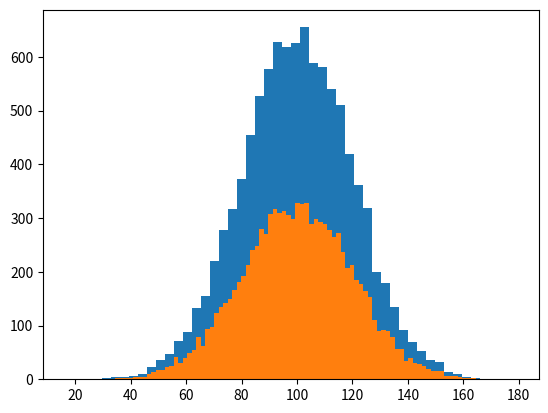

Recreate this plot in Python.
# -*- coding: utf-8 -*-
"""
Created on Mon May 20 03:35:19 2019

[redacted]
"""
"""
Code Challenge
  Name: 
    Space Seperated data
  Filename: 
    space_numpy.py
  Problem Statement:
    You are given a 9 space separated numbers. 
    Write a python code to convert it into a 3x3 NumPy array of integers.
  Input:
    6 9 2 3 5 8 1 5 4
  Output:
      [[6 9 2]
      [3 5 8]
      [1 5 4]]
  
"""

# importing the library
import numpy as np

# creating a list saperated with space
list1 = [6,9,2,3,5,8,1,5,4]

# converting the list into nd array 
list2 = np.array(list1)

# giving the shape of 3 X 3 array

list2 = list2.reshape(3,3)

# printing the list
print(list2)




"""
Code Challenge
  Name: 
    Random Data
  Filename: 
    random_data.py
  Problem Statement:
    Create a random array of 40 integers from 5 - 15 using NumPy. 
    Find the most frequent value with and without Numpy.
  Hint:
      Try to use the Counter class
      
"""

''' with the numpy '''
# importing the library
import numpy as np

# generating the 40 digits from the range of 5 to 15
num = np.random.randint(5,15,40)

# using the library counting the frequency of digits
new = np.bincount(num).argmax()
print("Number which occure most in range(with numpy):",new)

''' without numpy solutions '''

# converting the nd array to the list
list2 = list(num)

# finding the highest appearance of the digit to get the maximum out of it.
new2 = max(set(num),key=list2.count)

print("Number which occure most in range(without numpy):",new2)





"""
Code Challenge
  Name: 
    E-commerce Data Exploration
  Filename: 
    ecommerce.py
  Problem Statement:
      To create an array of random e-commerce data of total amount spent per transaction. 
      Segment this incomes data into 50 buckets (number of bars) and plot it as a histogram.
      Find the mean and median of this data using NumPy package.
      Add outliers 
          
  Hint:
      Execute the code snippet below.
      import numpy as np
      import matplotlib.pyplot as plt
      incomes = np.random.normal(100.0, 20.0, 10000)
      print (incomes)
 
    outlier is an observation that lies an abnormal distance from other values 
    
"""



import numpy as np

import matplotlib.pyplot as plt

incomes = np.random.normal(100.0, 20.0, 10000)
#print (incomes)

# sorting the income data 
incomes.sort()

print(incomes)

income2 = list(incomes)
#in the code ploting the histogram visual of the incomes
plt.hist(income2,bins=50)
# extra 
#plt.hist(income2,bins=[25,35,45,55,65,75,85,95,105,115,125,135,145,155,165,175,185,195])

# finding the mean of the incomes

print("Mode is:",np.mean(income2))

# finding the median of the incomes

print("Median is:",np.median(income2))





"""
Code Challenge
  Name: 
    Normally Distributed Random Data
  Filename: 
    normal_dist.py
  Problem Statement:
    Create a normally distributed random data with parameters:
    Centered around 150.
    Standard Deviation of 20.
    Total 1000 data points.
    
    Plot the histogram using matplotlib (bucket size =100) and observe the shape.
    Calculate Standard Deviation and Variance. 
"""


import matplotlib.pyplot as plt

import numpy as np

# generating the normal distributed data from the parameters

#data = np.random.normal(150,20,1000) #new data size

data = np.random.normal(150,20,1000)
# sorting the data
data.sort()

# ploting the histogram visuals
plt.hist(income2,bins=100)

# calculatinig the daviance of the data
print("Daviance is:",np.std(data))

# calculating the varience of the data
print("Varience is:",np.var(data))

